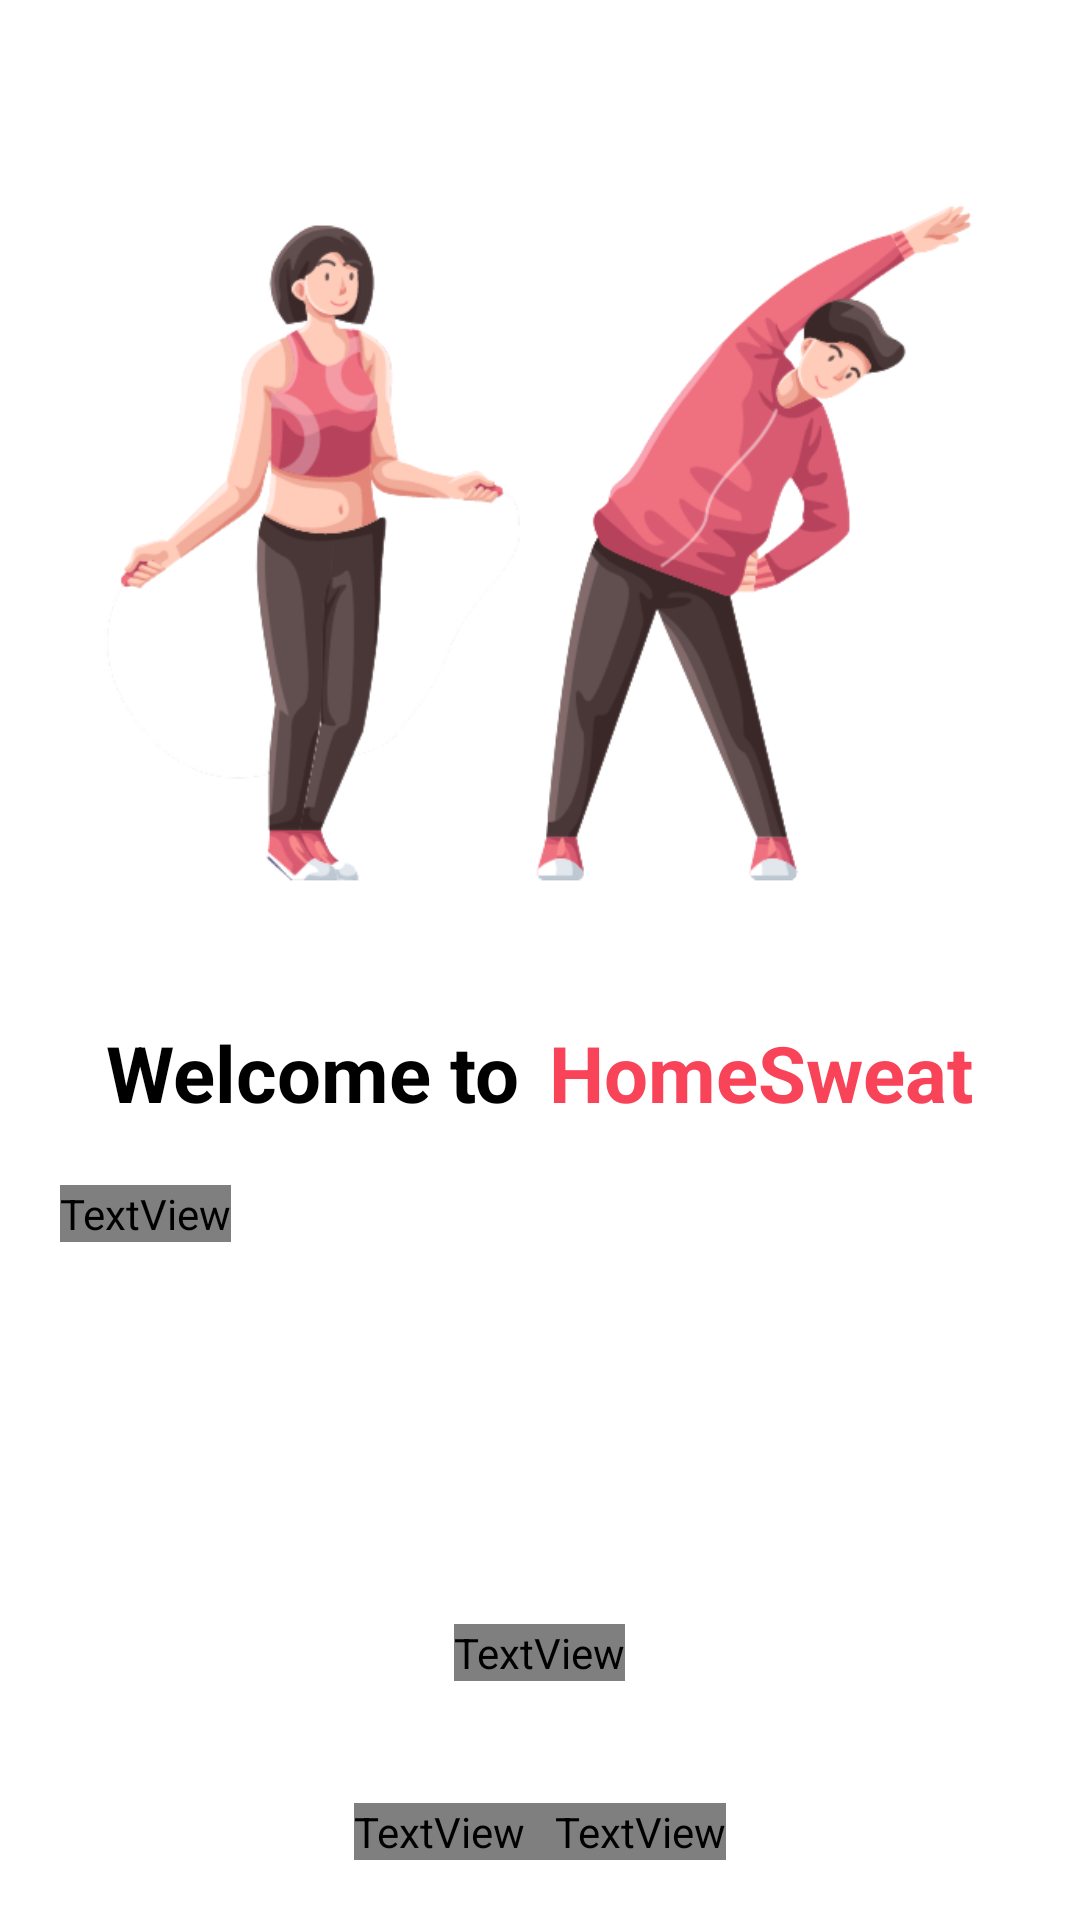

This screen was rendered from an Android layout file. Write that file and the resources it references.
<!-- AndroidManifest.xml: application theme Theme.MobdevFinalProd -->
<!-- res/layout/activity_welcome_page.xml -->
<?xml version="1.0" encoding="utf-8"?>
<LinearLayout xmlns:android="http://schemas.android.com/apk/res/android"
    xmlns:app="http://schemas.android.com/apk/res-auto"
    xmlns:tools="http://schemas.android.com/tools"
    android:layout_width="match_parent"
    android:layout_height="match_parent"
    tools:context=".WelcomePage"
    android:orientation="vertical"
    android:background="@color/white"
    android:id="@+id/frame_layout">

    <RelativeLayout
        android:layout_weight=".5"
        android:layout_width="match_parent"
        android:layout_height="match_parent">
        <ImageView
            android:layout_width="300dp"
            android:layout_height="300dp"
            android:layout_alignParentBottom="true"
            android:layout_centerInParent="true"
            android:src="@drawable/welcomeimage"/>
    </RelativeLayout>

    <RelativeLayout
        android:layout_weight=".5"
        android:layout_width="match_parent"
        android:layout_height="match_parent"
        android:padding="20dp">

        <LinearLayout
            android:id="@+id/welcome_name"
            android:layout_width="match_parent"
            android:layout_height="wrap_content"
            android:gravity="center">
            <TextView
                android:id="@+id/welcome_message"
                android:layout_width="wrap_content"
                android:layout_height="wrap_content"
                android:text="@string/welcome"
                android:textSize="26sp"
                android:textStyle="bold"
                android:textColor="@color/black"/>
            <TextView
                android:id="@+id/app_name"
                android:layout_width="wrap_content"
                android:layout_height="wrap_content"
                android:text="@string/homesweat"
                android:textSize="26sp"
                android:textStyle="bold"
                android:textColor="@color/main_color"
                android:layout_marginStart="10dp"
                />
        </LinearLayout>

        <TextView
            android:id="@+id/user_intro"
            android:layout_marginTop="20dp"
            android:layout_width="wrap_content"
            android:layout_height="wrap_content"
            android:layout_below="@+id/welcome_name"
            android:fontFamily="@font/roboto"
            android:textColor="@color/black"
            android:text="@string/welcome_message"
            android:textAlignment="center"
            android:justificationMode="inter_word"/>

        <RelativeLayout
            android:layout_width="wrap_content"
            android:layout_height="wrap_content"
            android:layout_above="@+id/alreadyHaveAccount"
            android:layout_marginBottom="10dp">
            <ImageButton
                android:contentDescription="@string/getting_started"
                android:id="@+id/welcome_register_button"
                android:layout_width="match_parent"
                android:layout_height="80dp"
                android:background="@drawable/square_button_main_color" />
            <TextView
                android:layout_width="wrap_content"
                android:layout_height="wrap_content"
                android:text="@string/getting_started"
                android:layout_centerHorizontal="true"
                android:layout_centerVertical="true"
                android:textColor="@color/white"
                android:fontFamily="@font/roboto"
                android:textSize="20sp"/>
        </RelativeLayout>

        <LinearLayout
            android:id="@+id/alreadyHaveAccount"
            android:layout_width="wrap_content"
            android:layout_height="wrap_content"
            android:layout_alignParentBottom="true"
            android:layout_centerHorizontal="true">

            <TextView
                android:id="@+id/already_have_an_account"
                android:layout_width="wrap_content"
                android:layout_height="wrap_content"
                android:text="@string/already"
                android:fontFamily="@font/roboto"
                android:textColor="@color/black"/>
            <TextView
                android:id="@+id/go_to_login"
                android:layout_width="wrap_content"
                android:layout_height="wrap_content"
                android:text="Log in"
                android:paddingStart="10dp"
                android:textStyle="bold"
                android:textColor="@color/main_color"
                android:fontFamily="@font/roboto"/>
        </LinearLayout>
    </RelativeLayout>
</LinearLayout>
<!-- resources referenced by this layout -->
<resources>
  <color name="black">#FF000000</color>
  <color name="main_color">#F84358</color>
  <color name="white">#FFFFFFFF</color>
  <!-- drawable welcomeimage: png bitmap (drawable, 89379 bytes) -->
  <string name="already">Already have an account?</string>
  <string name="getting_started">Getting Started</string>
  <string name="homesweat">HomeSweat</string>
  <string name="welcome">Welcome to</string>
  <string name="welcome_message">Join our exercise community! Create an account today and start your fitness journey with us!</string>
  <style name="Theme.MobdevFinalProd" parent="Base.Theme.MobdevFinalProd" />
  <style name="Base.Theme.MobdevFinalProd" parent="Theme.Material3.DayNight.NoActionBar">
          
          
      </style>
</resources>
